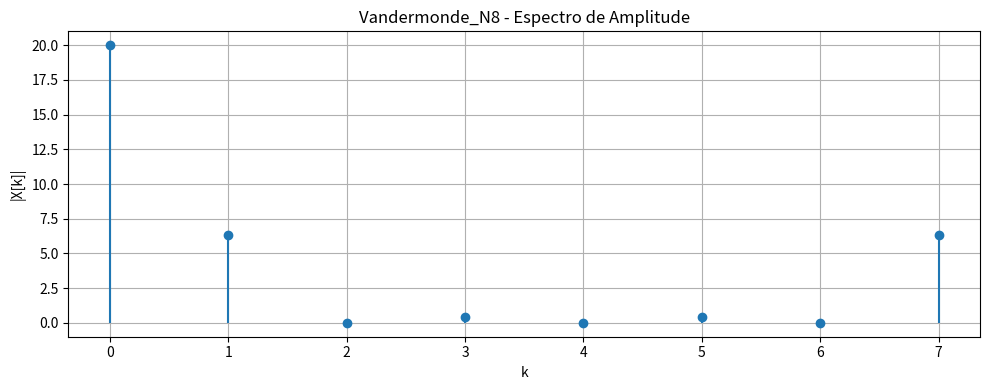
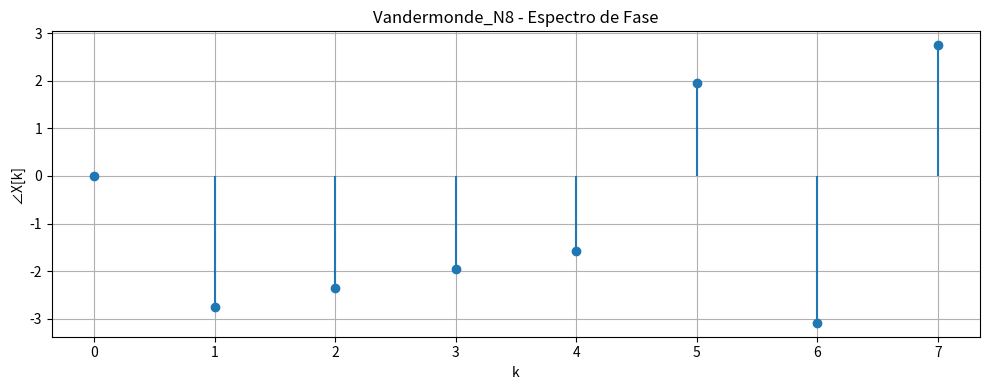
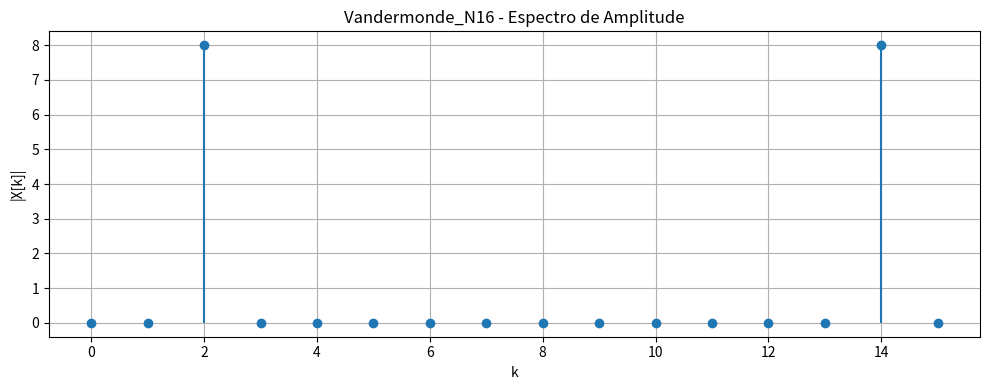
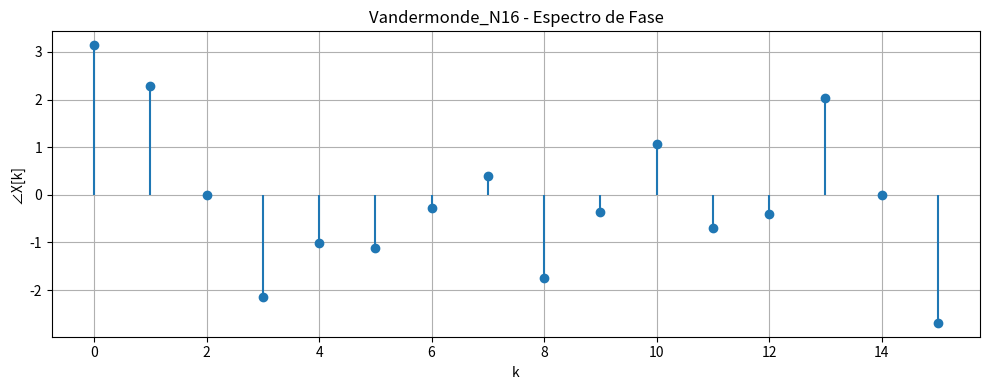
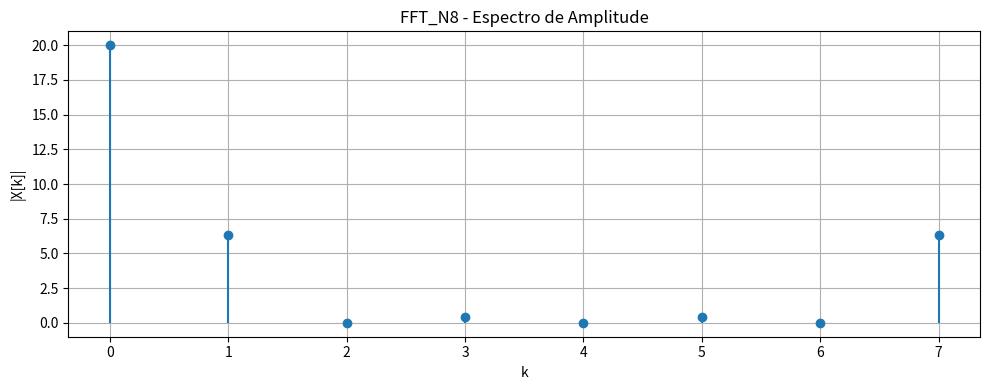
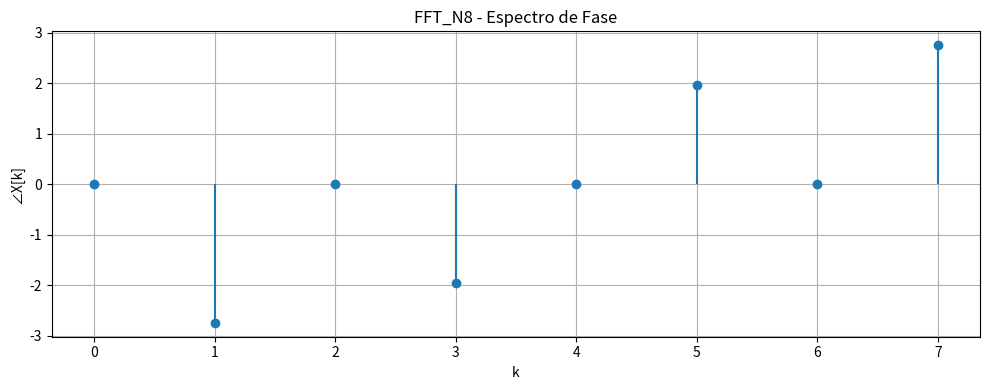
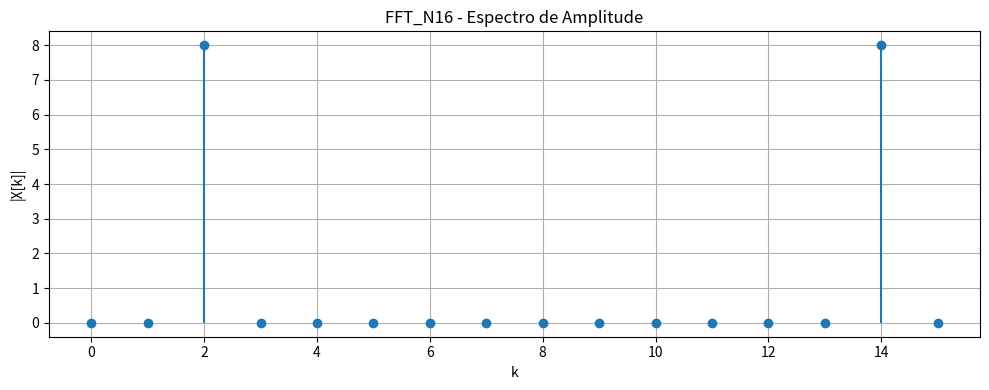
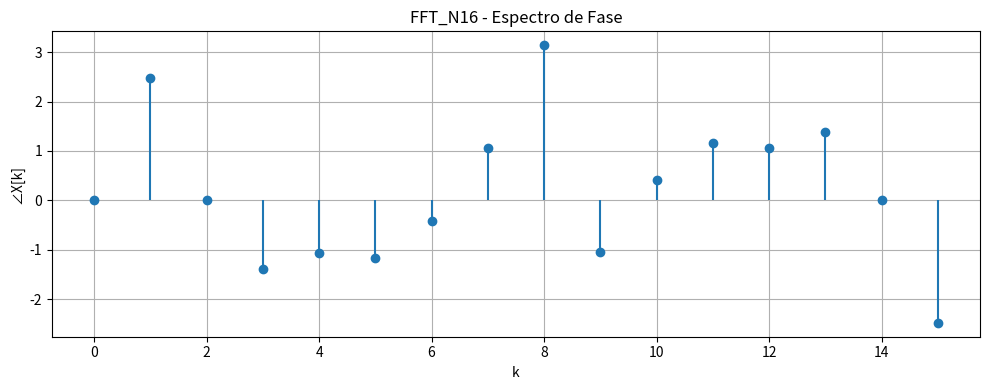

Python code for these plots, in order:
import numpy as np
import matplotlib.pyplot as plt

# -----------------------------------------------------------
# Função para gerar os gráficos de amplitude e fase de um vetor no domínio da frequência
# -----------------------------------------------------------
def plot_spectra(X, N, title_prefix):
    k = np.arange(N)               # Vetor de índices de frequência
    amplitude = np.abs(X)          # Módulo de cada componente espectral
    phase = np.angle(X)            # Fase de cada componente espectral (ângulo em radianos)

    # -------------------- Gráfico do Espectro de Amplitude --------------------
    plt.figure(figsize=(10, 4))
    plt.stem(k, amplitude, basefmt=" ")  # Gráfico de hastes (stem plot)
    plt.title(f'{title_prefix} - Espectro de Amplitude')
    plt.xlabel('k')                      # Eixo x representa o índice de frequência
    plt.ylabel('|X[k]|')                 # Eixo y representa a magnitude
    plt.grid(True)
    plt.tight_layout()
    plt.show()
    plt.close()

    # -------------------- Gráfico do Espectro de Fase --------------------
    plt.figure(figsize=(10, 4))
    plt.stem(k, phase, basefmt=" ")      # Gráfico de fase
    plt.title(f'{title_prefix} - Espectro de Fase')
    plt.xlabel('k')
    plt.ylabel('∠X[k]')                  # Fase dos coeficientes da DFT
    plt.grid(True)
    plt.tight_layout()
    plt.show()
    plt.close()

    # Retorna None porque os gráficos não estão sendo salvos em arquivo
    return None, None


# -----------------------------------------------------------
# QUESTÃO 1 - DFT usando matriz de Vandermonde
# -----------------------------------------------------------
def dft_vandermonde(x):
    """
    Calcula a Transformada Discreta de Fourier (DFT) manualmente
    usando multiplicação de matriz de Vandermonde complexa.
    """
    N = len(x)                          # Número de pontos do sinal
    n = np.arange(N)                    # Vetor de tempo discreto
    k = n.reshape((N, 1))               # Vetor coluna para formar o produto matricial

    # Matriz de Vandermonde com expoentes complexos
    W = np.exp(-2j * np.pi * k * n / N)

    # Multiplicação da matriz W pelo vetor x → X = W.x
    X = np.dot(W, x)
    return X

# ------------ Teste para N = 8 com um sinal simétrico ------------
x8 = np.array([1, 2, 3, 4, 4, 3, 2, 1])        # Sinal discreto no tempo
X8_vand = dft_vandermonde(x8)                 # DFT via matriz
path_amp_8, path_phase_8 = plot_spectra(X8_vand, 8, "Vandermonde_N8")  # Geração dos gráficos

# ------------ Teste para N = 16 com sinal cossenoidal ------------
n16 = np.arange(16)                           # Vetor de tempo
x16 = np.cos(np.pi * n16 / 4)                 # Cosseno com frequência conhecida
X16_vand = dft_vandermonde(x16)
path_amp_16, path_phase_16 = plot_spectra(X16_vand, 16, "Vandermonde_N16")


# -----------------------------------------------------------
# QUESTÃO 2 - DFT usando FFT (algoritmo rápido da DFT)
# -----------------------------------------------------------
def dft_fft(x):
    """
    Calcula a DFT de forma eficiente utilizando a implementação da FFT
    (Fast Fourier Transform) da biblioteca NumPy.
    """
    return np.fft.fft(x)

# ------------ FFT com N = 8 usando mesmo vetor anterior ------------
X8_fft = dft_fft(x8)
path_fft_amp_8, path_fft_phase_8 = plot_spectra(X8_fft, 8, "FFT_N8")

# ------------ FFT com N = 16 usando o cosseno anterior ------------
X16_fft = dft_fft(x16)
path_fft_amp_16, path_fft_phase_16 = plot_spectra(X16_fft, 16, "FFT_N16")


# -----------------------------------------------------------
# Estrutura de retorno com os caminhos para os gráficos
# Isso pode ser usado para gerar tabelas em LaTeX ou relatórios
# -----------------------------------------------------------
{
    "vandermonde": {
        "N8": {"amp": path_amp_8, "fase": path_phase_8},
        "N16": {"amp": path_amp_16, "fase": path_phase_16}
    },
    "fft": {
        "N8": {"amp": path_fft_amp_8, "fase": path_fft_phase_8},
        "N16": {"amp": path_fft_amp_16, "fase": path_fft_phase_16}
    }
}
